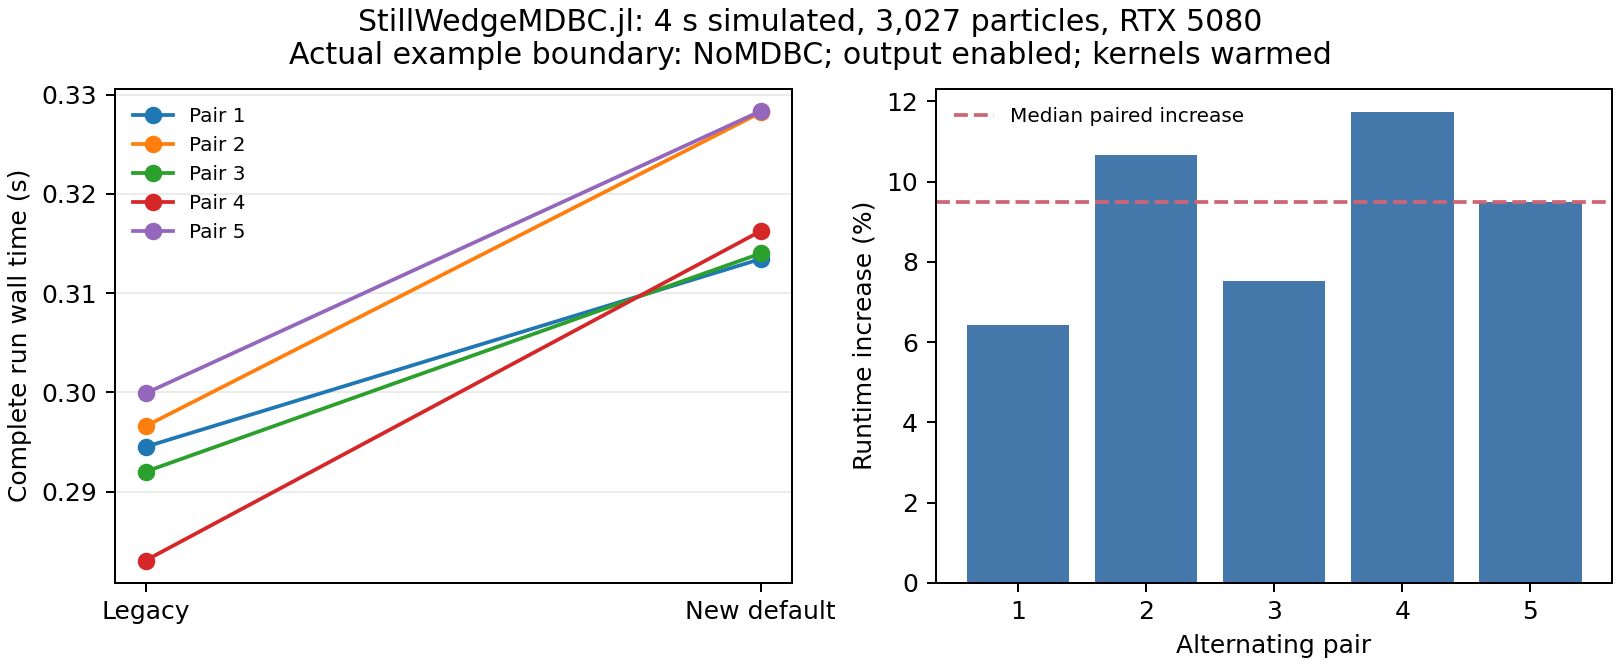

Values plotted in this chart, from the file beside it:
repetition, criterion, wall_seconds, solver_seconds, steps, frames, particles, rebuilds, readbacks, repeat_state_max_difference, velocity_rms, velocity_max, density_rms
1, legacy, 0.2945, 0.291, 8499, 401, 3027, 3, 404, 0.0, 0.0008338, 0.005519, 0.001448
1, pairwise, 0.3134, 0.3106, 8502, 401, 3027, 3, 403, 0.0, 0.0008305, 0.005514, 0.001448
2, pairwise, 0.3282, 0.324, 8502, 401, 3027, 3, 403, 0.0, 0.0008305, 0.005514, 0.001448
2, legacy, 0.2966, 0.2924, 8499, 401, 3027, 3, 404, 0.0, 0.0008338, 0.005519, 0.001448
3, legacy, 0.292, 0.2884, 8499, 401, 3027, 3, 404, 0.0, 0.0008338, 0.005519, 0.001448
3, pairwise, 0.314, 0.3111, 8502, 401, 3027, 3, 403, 0.0, 0.0008305, 0.005514, 0.001448
4, pairwise, 0.3162, 0.3122, 8502, 401, 3027, 3, 403, 0.0, 0.0008305, 0.005514, 0.001448
4, legacy, 0.283, 0.2802, 8499, 401, 3027, 3, 404, 0.0, 0.0008338, 0.005519, 0.001448
5, legacy, 0.2999, 0.2957, 8499, 401, 3027, 3, 404, 0.0, 0.0008338, 0.005519, 0.001448
5, pairwise, 0.3283, 0.3254, 8502, 401, 3027, 3, 403, 0.0, 0.0008305, 0.005514, 0.001448
